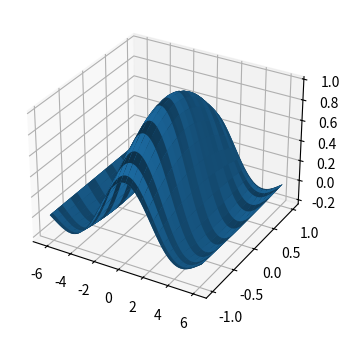

The script that saved this image:
import numpy as np
import matplotlib.pyplot as plt
from mpl_toolkits.mplot3d import Axes3D

fig = plt.figure(figsize=(7,4))

ax_3d = fig.add_subplot(projection='3d')
x = np.arange(-2*np.pi,2*np.pi,0.2)
y = np.cos(x)
xgrid,ygrid = np.meshgrid(x,y)
zgrid = np.sin(xgrid)*np.cos(ygrid)/(xgrid)
ax_3d.plot_surface(xgrid,ygrid,zgrid)

plt.show()
